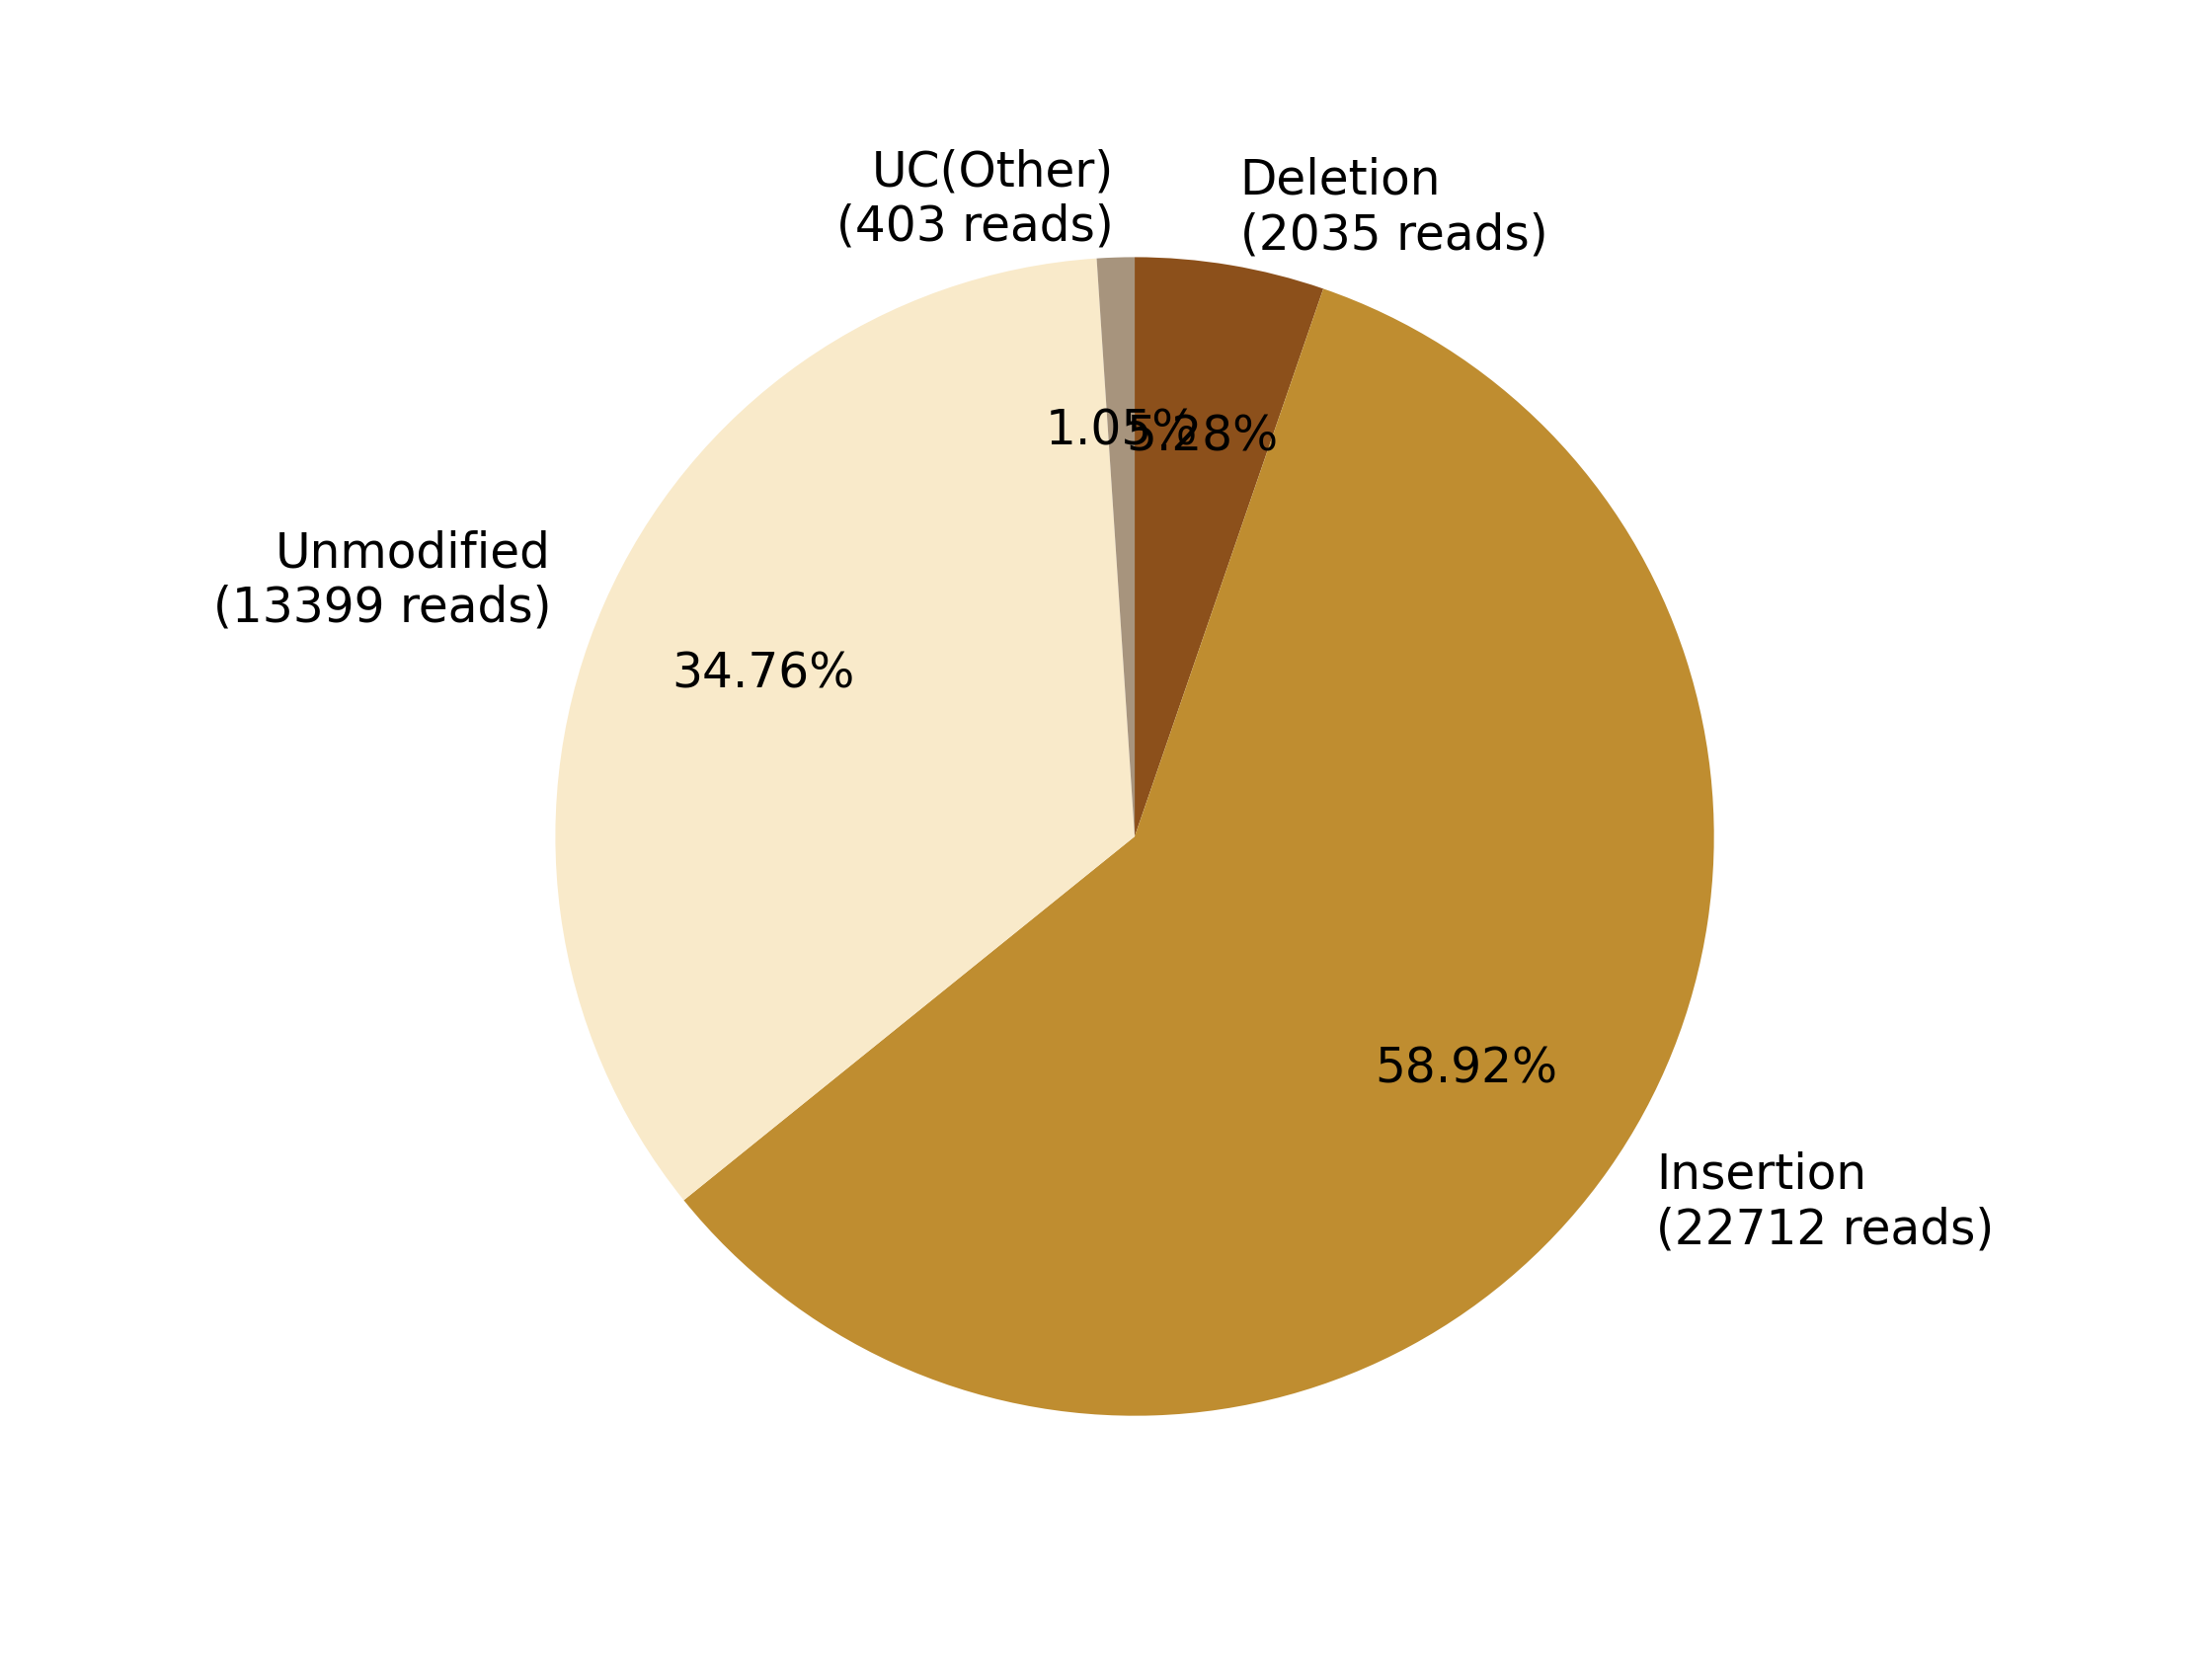

Source data for this figure (header and first rows):
0, 1, 2, 3, 4, 5, 6, 7
, , Deletion?(2035 reads), Insertion?(22712 reads), , Unmodified?(13399 reads), , UC(Other)?(403 reads)
0, 0, 2035, 22712, 0, 13399, 0, 403
0.0, 0.0, 5.279, 58.92, 0.0, 34.76, 0.0, 1.045
